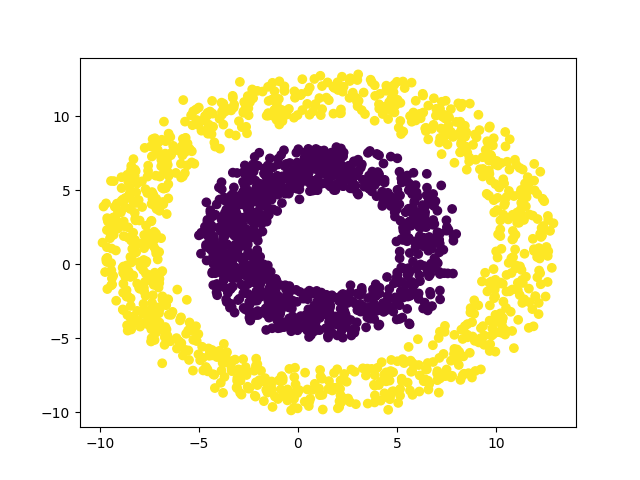

Source data for this figure (header and first rows):
3.5340690801095977, 7.5300114254651875, 0, 12.4896442629867, 56.70107206763627, 26.611580551608515, 1, 12.4896442629867, 56.70107206763627
4.32, 6.809, 0, 18.67, 46.37, 29.42, 1, 18.67, 46.37
2.815, 6.24, 0, 7.927, 38.93, 17.57, 1, 7.927, 38.93
2.766, 6.026, 0, 7.648, 36.31, 16.66, 1, 7.648, 36.31
2.121, 6.952, 0, 4.5, 48.33, 14.75, 1, 4.5, 48.33
1.76, 5.963, 0, 3.099, 35.56, 10.5, 1, 3.099, 35.56
2.644, 5.131, 0, 6.991, 26.33, 13.57, 1, 6.991, 26.33
2.175, 7.828, 0, 4.73, 61.28, 17.03, 1, 4.73, 61.28
2.251, 7.348, 0, 5.067, 53.99, 16.54, 1, 5.067, 53.99
1.636, 5.258, 0, 2.677, 27.64, 8.602, 1, 2.677, 27.64
2.559, 6.656, 0, 6.548, 44.3, 17.03, 1, 6.548, 44.3
3.058, 6.251, 0, 9.35, 39.08, 19.11, 1, 9.35, 39.08
1.716, 7.521, 0, 2.944, 56.57, 12.91, 1, 2.944, 56.57
0.9904, 5.006, 0, 0.9809, 25.06, 4.958, 1, 0.9809, 25.06
1.476, 6.025, 0, 2.178, 36.3, 8.892, 1, 2.178, 36.3
3.177, 6.535, 0, 10.1, 42.7, 20.76, 1, 10.1, 42.7
2.206, 6.235, 0, 4.866, 38.88, 13.75, 1, 4.866, 38.88
1.578, 5.505, 0, 2.49, 30.31, 8.687, 1, 2.49, 30.31
2.745, 5.125, 0, 7.535, 26.27, 14.07, 1, 7.535, 26.27
2.149, 7.677, 0, 4.617, 58.94, 16.5, 1, 4.617, 58.94
2.098, 5.518, 0, 4.403, 30.45, 11.58, 1, 4.403, 30.45
1.121, 6.064, 0, 1.256, 36.77, 6.796, 1, 1.256, 36.77
1.285, 6.657, 0, 1.651, 44.31, 8.552, 1, 1.651, 44.31
1.345, 5.492, 0, 1.809, 30.17, 7.387, 1, 1.809, 30.17
1.652, 7.407, 0, 2.728, 54.86, 12.23, 1, 2.728, 54.86
2.087, 7.04, 0, 4.357, 49.56, 14.69, 1, 4.357, 49.56
0.3195, 6.495, 0, 0.1021, 42.19, 2.075, 1, 0.1021, 42.19
0.7481, 5.557, 0, 0.5596, 30.88, 4.157, 1, 0.5596, 30.88
0.4397, 6.425, 0, 0.1934, 41.27, 2.825, 1, 0.1934, 41.27
1.05, 6.43, 0, 1.102, 41.35, 6.749, 1, 1.102, 41.35
0.02251, 7.778, 0, 0.0005069, 60.5, 0.1751, 1, 0.0005069, 60.5
0.5912, 7.407, 0, 0.3495, 54.87, 4.379, 1, 0.3495, 54.87
0.8004, 7.492, 0, 0.6406, 56.14, 5.997, 1, 0.6406, 56.14
0.2793, 6.918, 0, 0.07803, 47.86, 1.932, 1, 0.07803, 47.86
1.646, 5.364, 0, 2.708, 28.78, 8.828, 1, 2.708, 28.78
2.309, 7.554, 0, 5.333, 57.06, 17.44, 1, 5.333, 57.06
0.4258, 6.051, 0, 0.1813, 36.62, 2.576, 1, 0.1813, 36.62
0.1302, 5.949, 0, 0.01694, 35.39, 0.7743, 1, 0.01694, 35.39
1.297, 6.993, 0, 1.683, 48.9, 9.071, 1, 1.683, 48.9
1.528, 5.415, 0, 2.334, 29.32, 8.273, 1, 2.334, 29.32
0.7093, 6.956, 0, 0.5031, 48.38, 4.934, 1, 0.5031, 48.38
0.7649, 5.608, 0, 0.5851, 31.45, 4.29, 1, 0.5851, 31.45
0.01929, 5.927, 0, 0.0003719, 35.13, 0.1143, 1, 0.0003719, 35.13
1.943, 7.919, 0, 3.776, 62.71, 15.39, 1, 3.776, 62.71
1.732, 7.067, 0, 2.999, 49.95, 12.24, 1, 2.999, 49.95
1.819, 5.014, 0, 3.309, 25.14, 9.121, 1, 3.309, 25.14
-0.3318, 6.243, 0, 0.1101, 38.97, -2.071, -1, -0.1101, -38.97
1.213, 6.872, 0, 1.472, 47.23, 8.339, 1, 1.472, 47.23
0.5659, 5.521, 0, 0.3202, 30.49, 3.124, 1, 0.3202, 30.49
1.927, 7.368, 0, 3.712, 54.29, 14.2, 1, 3.712, 54.29
0.4047, 7.089, 0, 0.1638, 50.26, 2.869, 1, 0.1638, 50.26
1.448, 6.163, 0, 2.098, 37.99, 8.927, 1, 2.098, 37.99
1.318, 7.694, 0, 1.736, 59.2, 10.14, 1, 1.736, 59.2
1.753, 6.854, 0, 3.074, 46.98, 12.02, 1, 3.074, 46.98
1.371, 6.61, 0, 1.879, 43.7, 9.061, 1, 1.879, 43.7
0.4671, 7.265, 0, 0.2182, 52.79, 3.394, 1, 0.2182, 52.79
1.037, 6.837, 0, 1.076, 46.74, 7.091, 1, 1.076, 46.74
-0.5884, 6.78, 0, 0.3462, 45.98, -3.99, -1, -0.3462, -45.98
0.02693, 5.706, 0, 0.0007253, 32.56, 0.1537, 1, 0.0007253, 32.56
-0.3451, 5.221, 0, 0.1191, 27.26, -1.802, -1, -0.1191, -27.26
0.7528, 4.981, 0, 0.5667, 24.81, 3.75, 1, 0.5667, 24.81
... 1,939 more rows
